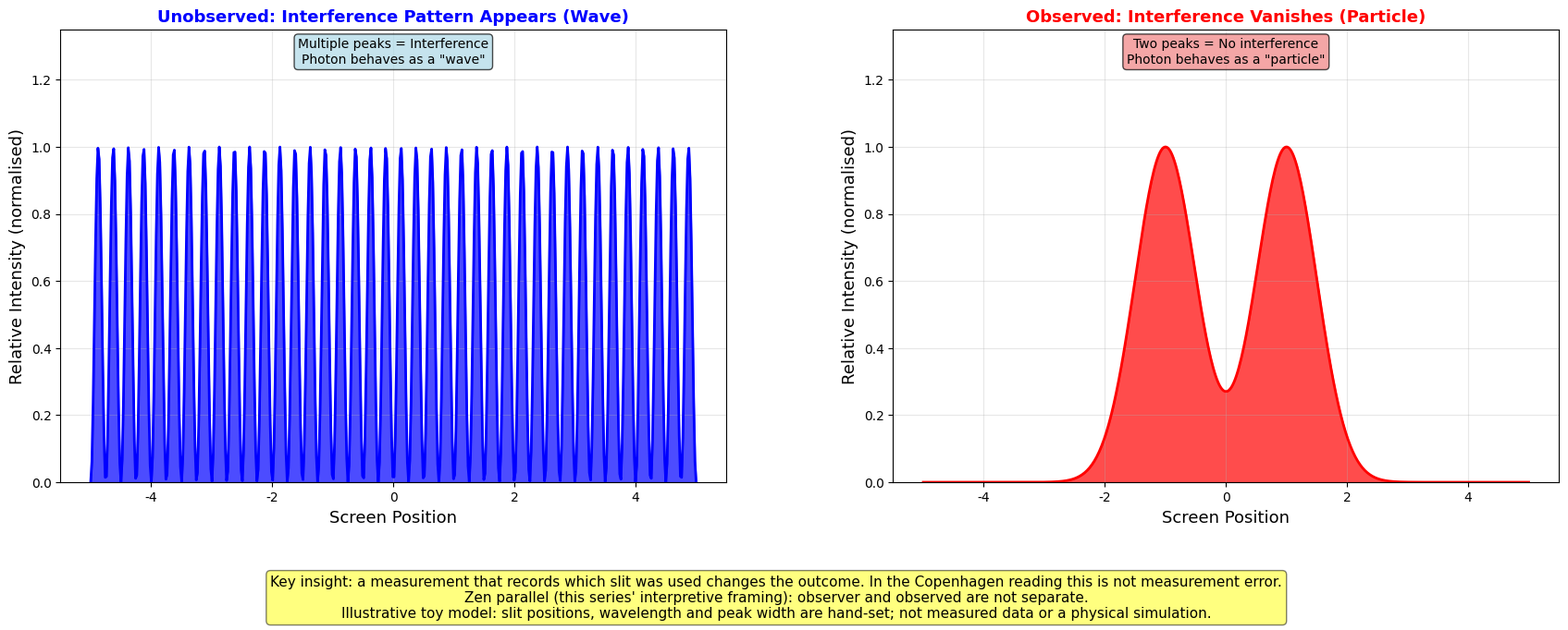
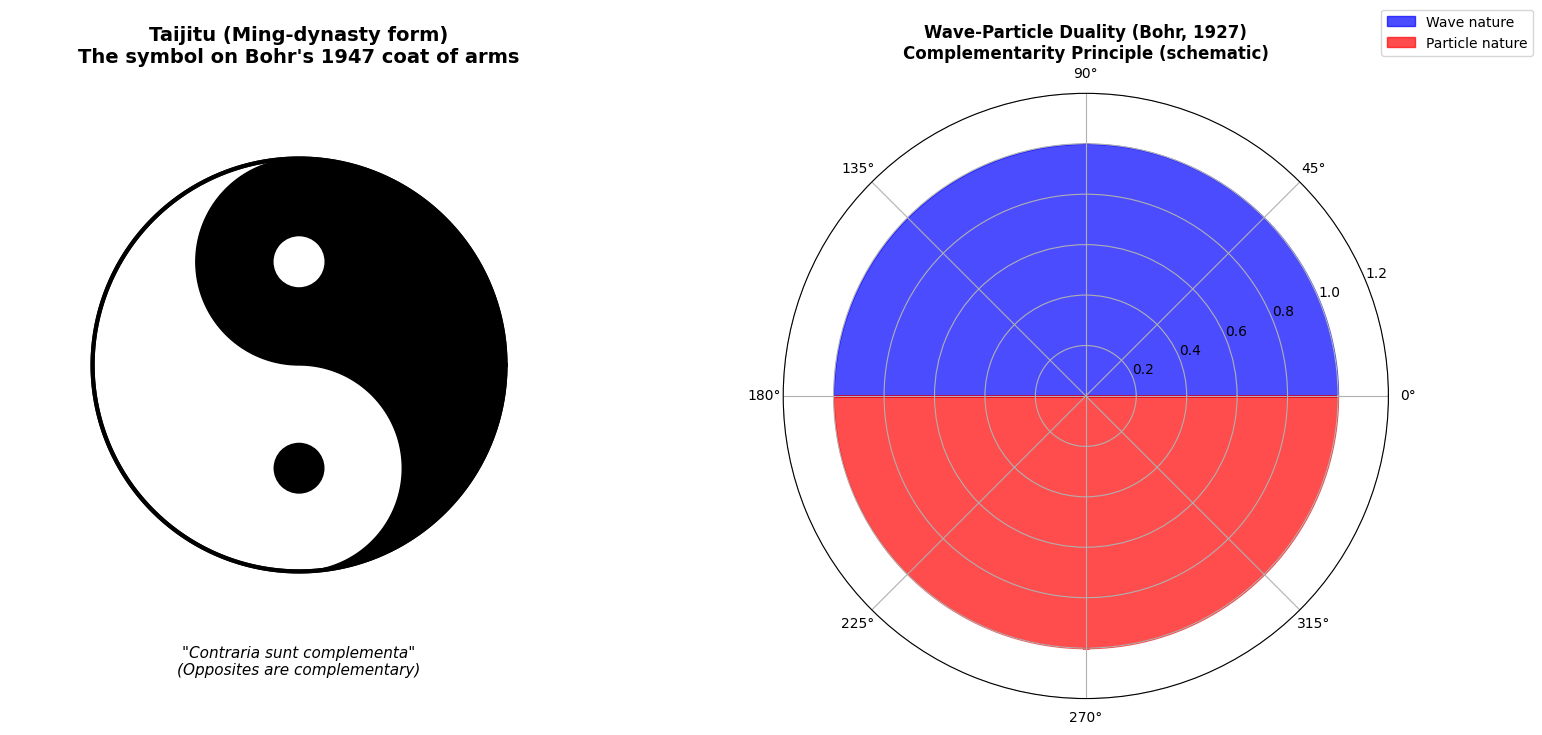
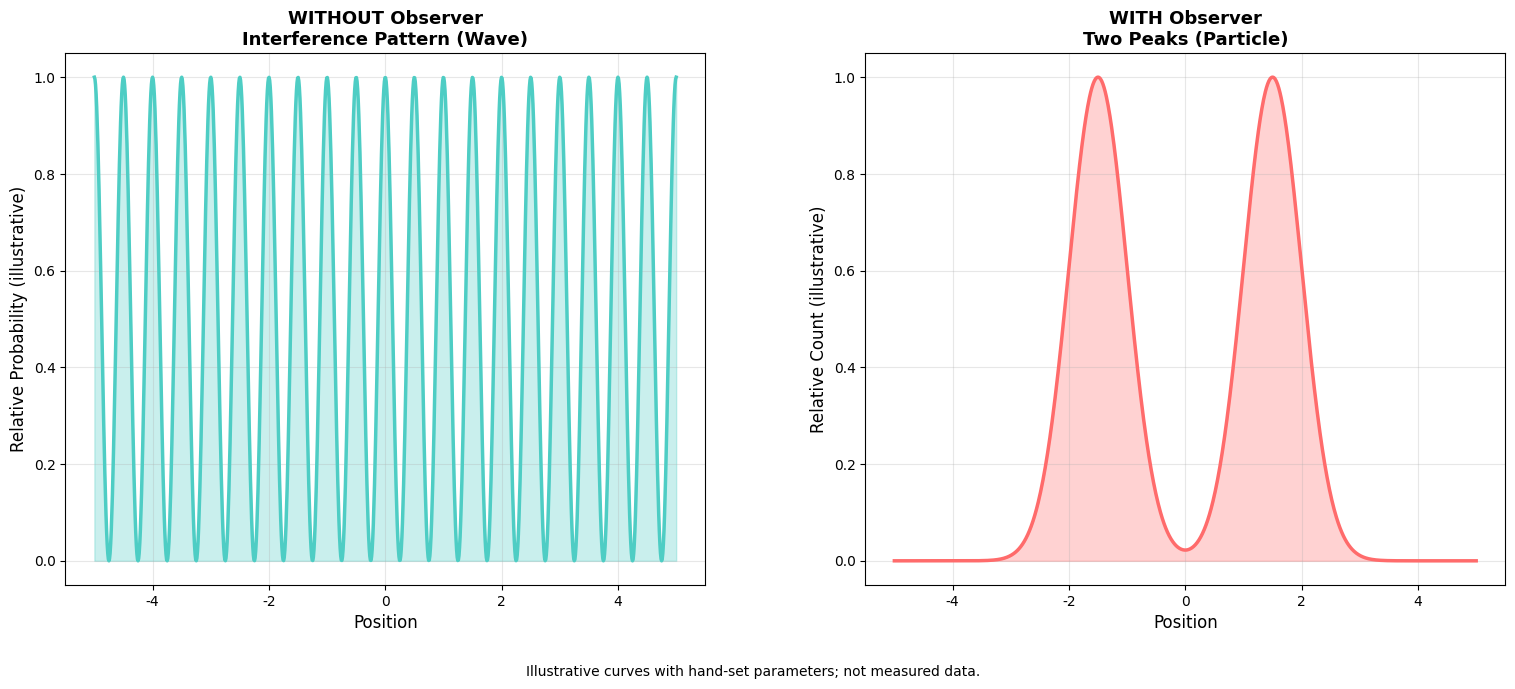

The script that saved these images, in order:
"""
Copenhagen Interpretation vs Kyoto School - Free Version
Series 3, Article 02: The Double-Slit Experiment, Yin-Yang Complementarity,
and the Observer Effect

Author: Wina @ Code & Cogito
Series: Quantum Mechanics Meets Eastern Philosophy #02/12

This standalone free script includes:
- A toy double-slit model (observed vs unobserved)
- A taijitu (yin-yang) diagram next to a schematic of Bohr's complementarity
- Observer effect comparison

About the data:
- Every curve below is a hand-set illustrative model (slit positions,
  wavelength and peak widths are chosen by hand). None of it is measured data
  or a physical simulation, so no real-world numbers are computed here.
- The parallels between Copenhagen and Kyoto are this series' interpretive
  framing, not scientific findings.

Sources for the facts quoted in comments and printed text:
- Bohr's coat of arms (1947, when he received Denmark's Order of the
  Elephant) shows a taijitu with the motto "Contraria sunt complementa".
  Wikipedia, "Niels Bohr".
- The swirl-and-dots taijitu drawn here is the Ming-dynasty form (swirl:
  Zhao Huiqian, 1370s; dotted standard form: Lai Zhide, 1525-1604). Zhou
  Dunyi's 11th-century Taiji diagram is a different design.
  Wikipedia, "Taijitu".
- Complementarity: N. Bohr, "The Quantum Postulate and the Recent Development
  of Atomic Theory", Nature 121 (1928), 580-590 (from his 1927 Como lecture).
- Huineng's flag-and-wind story: Platform Sutra.

Requirements:
pip install numpy matplotlib
"""

import numpy as np
import matplotlib.pyplot as plt
import matplotlib.patches as mpatches
from matplotlib.path import Path

plt.rcParams['font.sans-serif'] = ['Arial', 'Helvetica']
plt.rcParams['axes.unicode_minus'] = False

print("=" * 70)
print("Copenhagen vs Kyoto School - Free Version")
print("Quantum Mechanics Meets Eastern Philosophy #02/12")
print("=" * 70)
print()

# ============================================================================
# Visualization 1: Double-Slit Experiment - Observed vs Unobserved
# ============================================================================

def count_peaks(curve, floor=0.5):
    """Count interior local maxima above `floor` (curves are normalised to 1)."""
    core = curve[1:-1]
    return int(np.sum((core > curve[:-2]) & (core >= curve[2:]) & (core > floor)))


def double_slit_comparison():
    """
    Double-slit experiment: side-by-side comparison of wave behavior
    (unobserved) vs particle behavior (observed).

    Toy model, illustrative only: the slit positions, the wavelength and the
    peak width are hand-set. Both curves are normalised to a peak of 1, so the
    y-axis is relative intensity, not a count of photons. A real double-slit
    pattern also sits under a broad single-slit envelope, which this toy model
    leaves out, and the two-peak curve is a schematic (two Gaussians at the
    slit positions), not a computed which-path distribution.

    When we do not record which slit the photon passes through, the two
    contributions superpose and produce an interference pattern. When a
    detector records which slit was used ("observation" here means a
    which-path measurement, not a conscious observer), the interference
    disappears. In the Copenhagen reading, the measurement itself changes
    what can be observed.
    """
    print("\n[Visualization 1] Double-Slit Experiment: Observer Effect")
    print("-" * 70)

    fig, (ax1, ax2) = plt.subplots(1, 2, figsize=(18, 7))

    y = np.linspace(-5, 5, 500)

    # --- Left panel: Unobserved (wave behavior) ---
    # Hand-set illustrative inputs (not measured values)
    slit1_pos = -1.0
    slit2_pos = 1.0
    wavelength = 0.5
    peak_width = 0.5  # sigma of each Gaussian in the "observed" panel

    wave1 = np.sin(2 * np.pi * (y - slit1_pos) / wavelength)
    wave2 = np.sin(2 * np.pi * (y - slit2_pos) / wavelength)

    total_wave = wave1 + wave2
    intensity_unobs = np.abs(total_wave) ** 2
    intensity_unobs = intensity_unobs / np.max(intensity_unobs)

    ax1.fill_between(y, 0, intensity_unobs, alpha=0.7, color='blue')
    ax1.plot(y, intensity_unobs, 'b-', linewidth=2)
    ax1.set_xlabel('Screen Position', fontsize=13)
    ax1.set_ylabel('Relative Intensity (normalised)', fontsize=13)
    ax1.set_title('Unobserved: Interference Pattern Appears (Wave)',
                  fontsize=13, fontweight='bold', color='blue')
    ax1.grid(True, alpha=0.3)
    ax1.set_ylim(0, 1.35)
    ax1.text(0, 1.25, 'Multiple peaks = Interference\nPhoton behaves as a "wave"',
             ha='center', fontsize=10,
             bbox=dict(boxstyle='round', facecolor='lightblue', alpha=0.7))

    # --- Right panel: Observed (particle behavior) ---
    slit1_pattern = np.exp(-(y - slit1_pos) ** 2 / (2 * peak_width ** 2))
    slit2_pattern = np.exp(-(y - slit2_pos) ** 2 / (2 * peak_width ** 2))

    intensity_obs = slit1_pattern + slit2_pattern
    intensity_obs = intensity_obs / np.max(intensity_obs)

    ax2.fill_between(y, 0, intensity_obs, alpha=0.7, color='red')
    ax2.plot(y, intensity_obs, 'r-', linewidth=2)
    ax2.set_xlabel('Screen Position', fontsize=13)
    ax2.set_ylabel('Relative Intensity (normalised)', fontsize=13)
    ax2.set_title('Observed: Interference Vanishes (Particle)',
                  fontsize=13, fontweight='bold', color='red')
    ax2.grid(True, alpha=0.3)
    ax2.set_ylim(0, 1.35)
    ax2.text(0, 1.25, 'Two peaks = No interference\nPhoton behaves as a "particle"',
             ha='center', fontsize=10,
             bbox=dict(boxstyle='round', facecolor='lightcoral', alpha=0.7))

    fig.text(0.5, 0.01,
             'Key insight: a measurement that records which slit was used changes the outcome. '
             'In the Copenhagen reading this is not measurement error.\n'
             "Zen parallel (this series' interpretive framing): observer and observed are not separate.\n"
             'Illustrative toy model: slit positions, wavelength and peak width are hand-set; '
             'not measured data or a physical simulation.',
             ha='center', fontsize=11,
             bbox=dict(boxstyle='round', facecolor='yellow', alpha=0.5))

    plt.subplots_adjust(bottom=0.22, left=0.07, right=0.97, top=0.92, wspace=0.25)
    plt.savefig('double_slit_observer_effect.png', dpi=300, bbox_inches='tight')
    plt.show()

    # The counts below are computed from the curves, not typed in by hand
    n_peaks_unobs = count_peaks(intensity_unobs)
    n_peaks_obs = count_peaks(intensity_obs)
    print(f"  Toy-model inputs (hand-set, illustrative): slits at {slit1_pos:+.1f} and "
          f"{slit2_pos:+.1f}, wavelength {wavelength}, peak width (sigma) {peak_width}")
    print(f"  - Left panel:  {n_peaks_unobs} evenly spaced interference peaks")
    print(f"  - Right panel: {n_peaks_obs} peaks (one per slit), no interference")
    print("  Copenhagen reading: the measurement changes what can be observed")
    print("  Zen parallel (interpretive): observer and observed are not separate")


# ============================================================================
# Visualization 2: Taiji (Yin-Yang) Symbol - Bohr's Complementarity
# ============================================================================

def taiji_complementarity():
    """
    The taijitu (yin-yang) symbol that Bohr put on his coat of arms in 1947,
    with the Latin motto 'Contraria sunt complementa' (Opposites are
    complementary).

    The motto shows that Bohr chose the symbol to evoke complementarity: wave
    and particle are complementary aspects of one phenomenon. The claim that
    the symbol "precisely expresses the mathematical structure" of
    complementarity is this article's interpretation, not something Bohr said.

    The swirl-and-dots form drawn here is the Ming-dynasty taijitu (Zhou
    Dunyi's 11th-century diagram looks different). The right-hand polar plot
    is a schematic (two half-discs), not data.
    """
    print("\n[Visualization 2] Taiji Symbol - Bohr's Complementarity Principle")
    print("-" * 70)

    fig, (ax1, ax2) = plt.subplots(1, 2, figsize=(16, 8))

    # --- Left: Taiji (yin-yang) symbol ---
    # Draw proper yin-yang using arcs and circles
    theta_full = np.linspace(0, 2 * np.pi, 500)

    # Outer circle (white fill first)
    ax1.fill(np.cos(theta_full), np.sin(theta_full), color='white',
             edgecolor='black', linewidth=3, zorder=1)

    # Black half (right side): large semicircle
    theta_right = np.linspace(-np.pi / 2, np.pi / 2, 250)
    x_right = np.cos(theta_right)
    y_right = np.sin(theta_right)

    # Upper small semicircle (black, center at (0, 0.5), radius 0.5)
    theta_upper = np.linspace(np.pi / 2, -np.pi / 2, 250)
    x_upper = 0.5 * np.cos(theta_upper)
    y_upper = 0.5 + 0.5 * np.sin(theta_upper)

    # Lower small semicircle (black goes around, center at (0, -0.5), radius 0.5)
    theta_lower = np.linspace(np.pi / 2, -np.pi / 2, 250)
    x_lower = -0.5 * np.cos(theta_lower)
    y_lower = -0.5 + 0.5 * np.sin(theta_lower)

    # Build black region path: right semicircle -> upper small arc -> lower small arc
    # Black region: right large semicircle + upper small semicircle (bulging left)
    # + lower small semicircle (bulging right)
    # Path: start at bottom (0,-1), go right semicircle to (0,1),
    #        then upper small semicircle from (0,1) to (0,0),
    #        then lower small semicircle from (0,0) to (0,-1)
    theta_main_right = np.linspace(-np.pi / 2, np.pi / 2, 300)
    x_main = np.cos(theta_main_right)
    y_main = np.sin(theta_main_right)

    # Upper small arc: from (0,1) curving left to (0,0)
    theta_up = np.linspace(np.pi / 2, -np.pi / 2, 150)
    x_up = 0.5 * np.cos(theta_up + np.pi)  # bulge left
    y_up = 0.5 + 0.5 * np.sin(theta_up)

    # Lower small arc: from (0,0) curving right to (0,-1)
    theta_lo = np.linspace(np.pi / 2, -np.pi / 2, 150)
    x_lo = 0.5 * np.cos(theta_lo)  # bulge right
    y_lo = -0.5 + 0.5 * np.sin(theta_lo)

    # Combine into one polygon for the black region
    x_black = np.concatenate([x_main, x_up, x_lo])
    y_black = np.concatenate([y_main, y_up, y_lo])

    ax1.fill(x_black, y_black, color='black', zorder=2)

    # Small circles (dots): white dot in black region, black dot in white region
    circle_white = plt.Circle((0, 0.5), 0.12, color='white', zorder=4)
    circle_black = plt.Circle((0, -0.5), 0.12, color='black', zorder=4)
    ax1.add_patch(circle_white)
    ax1.add_patch(circle_black)

    # Re-draw outer border
    ax1.plot(np.cos(theta_full), np.sin(theta_full), 'k-', linewidth=3, zorder=5)

    ax1.set_xlim(-1.4, 1.4)
    ax1.set_ylim(-1.7, 1.4)
    ax1.set_aspect('equal')
    ax1.axis('off')
    ax1.set_title("Taijitu (Ming-dynasty form)\nThe symbol on Bohr's 1947 coat of arms",
                  fontsize=14, fontweight='bold', pad=10)
    ax1.text(0, -1.5, '"Contraria sunt complementa"\n(Opposites are complementary)',
             ha='center', fontsize=11, style='italic')

    # --- Right: Wave-particle complementarity (polar plot) ---
    ax2.remove()  # Remove the Cartesian axes, replace with polar
    ax2 = fig.add_subplot(122, projection='polar')

    theta_wave = np.linspace(0, np.pi, 100)
    r_wave = np.ones_like(theta_wave)
    ax2.fill_between(theta_wave, 0, r_wave, alpha=0.7, color='blue',
                     label='Wave nature')

    theta_particle = np.linspace(np.pi, 2 * np.pi, 100)
    r_particle = np.ones_like(theta_particle)
    ax2.fill_between(theta_particle, 0, r_particle, alpha=0.7, color='red',
                     label='Particle nature')

    ax2.set_ylim(0, 1.2)
    ax2.set_title('Wave-Particle Duality (Bohr, 1927)\nComplementarity Principle (schematic)',
                  fontsize=12, fontweight='bold', pad=25)
    ax2.legend(loc='upper right', fontsize=10, bbox_to_anchor=(1.25, 1.15))

    plt.subplots_adjust(left=0.05, right=0.92, top=0.88, bottom=0.08, wspace=0.3)
    plt.savefig('taiji_complementarity.png', dpi=300, bbox_inches='tight')
    plt.show()

    print("  Bohr's coat of arms (1947): taijitu (yin-yang) with the motto below")
    print("  Latin motto: 'Contraria sunt complementa'")
    print("  Interpretive mappings (this series' framing, not physics equivalences):")
    print("  Yin-Yang     <-> |0> and |1>")
    print("  Unity of Opp.<-> Superposition alpha|0>+beta|1>")
    print("  Complementarity <-> Non-commuting observables [x,p]=ihbar")


# ============================================================================
# Visualization 3: Observer Effect - Quantum vs Zen Parallel
# ============================================================================

def observer_effect_parallel():
    """
    A toy demonstration of the observer effect alongside the Zen teaching of
    'no subject-object split.' Both curves are hand-set illustrations, not
    measured data.

    Huineng, the Sixth Patriarch of Zen (Platform Sutra): two monks were
    arguing about whether the flag or the wind was moving. Huineng said:
    'Neither the flag nor the wind is moving. It is your mind that moves.'
    Compare this with Copenhagen's insistence that the observer cannot be
    separated from the observed system (an interpretive parallel).
    """
    print("\n[Visualization 3] Observer Effect: Quantum vs Zen")
    print("-" * 70)

    fig, (ax1, ax2) = plt.subplots(1, 2, figsize=(16, 7))

    x = np.linspace(-5, 5, 1000)

    # --- Left: Without observer (wave interference) ---
    wave_pattern = np.cos(2 * np.pi * x) ** 2
    ax1.plot(x, wave_pattern, linewidth=2.5, color='#4ECDC4')
    ax1.fill_between(x, wave_pattern, alpha=0.3, color='#4ECDC4')
    ax1.set_xlabel('Position', fontsize=12)
    ax1.set_ylabel('Relative Probability (illustrative)', fontsize=12)
    ax1.set_title('WITHOUT Observer\nInterference Pattern (Wave)',
                  fontsize=13, fontweight='bold')
    ax1.grid(alpha=0.3)

    # --- Right: With observer (particle) ---
    particle_left = np.exp(-(x + 1.5) ** 2 / 0.5)
    particle_right = np.exp(-(x - 1.5) ** 2 / 0.5)
    particle_pattern = particle_left + particle_right
    particle_pattern = particle_pattern / np.max(particle_pattern)

    ax2.plot(x, particle_pattern, linewidth=2.5, color='#FF6B6B')
    ax2.fill_between(x, particle_pattern, alpha=0.3, color='#FF6B6B')
    ax2.set_xlabel('Position', fontsize=12)
    ax2.set_ylabel('Relative Count (illustrative)', fontsize=12)
    ax2.set_title('WITH Observer\nTwo Peaks (Particle)',
                  fontsize=13, fontweight='bold')
    ax2.grid(alpha=0.3)

    fig.text(0.5, 0.01,
             'Illustrative curves with hand-set parameters; not measured data.',
             ha='center', fontsize=10)
    plt.subplots_adjust(left=0.07, right=0.97, top=0.90, bottom=0.14, wspace=0.25)
    plt.savefig('observer_effect_comparison.png', dpi=300, bbox_inches='tight')
    plt.show()

    print("  Copenhagen Interpretation:")
    print("    - Without which-path information: interference pattern (wave-like)")
    print("    - With a which-path measurement: no interference (particle-like);")
    print("      Copenhagen describes this as wave function collapse")
    print("  Zen parallel (interpretive):")
    print("    - Huineng: 'Neither flag nor wind moves. Your mind moves.'")
    print("    - Before naming: no distinction; after naming: fixed categories")


# ============================================================================
# Execute All Visualizations
# ============================================================================

print("\nGenerating visualizations...\n")

double_slit_comparison()
taiji_complementarity()
observer_effect_parallel()

# ============================================================================
# Summary
# ============================================================================

print("\n" + "=" * 70)
print("Free Version Complete!")
print("=" * 70)
print("\nGenerated plots:")
print("  1. double_slit_observer_effect.png  - Observed vs unobserved")
print("  2. taiji_complementarity.png        - Yin-Yang & wave-particle duality")
print("  3. observer_effect_comparison.png   - Observer effect parallel")
print()
print("Illustrative curves only: every input is hand-set, nothing is measured.")
print()
print("Key parallels between Copenhagen and Kyoto")
print("(interpretive analogies, this series' framing rather than scientific findings):")
print("  - No definite state before measurement <-> No fixed nature before naming")
print("  - Observer effect <-> No subject-object split")
print("  - Complementarity <-> Non-duality")
print("  - Probabilistic interpretation <-> Dependent origination")
print("  - No objective reality (Copenhagen reading; other interpretations disagree)")
print("      <-> No inherent nature (emptiness)")
print("=" * 70)
